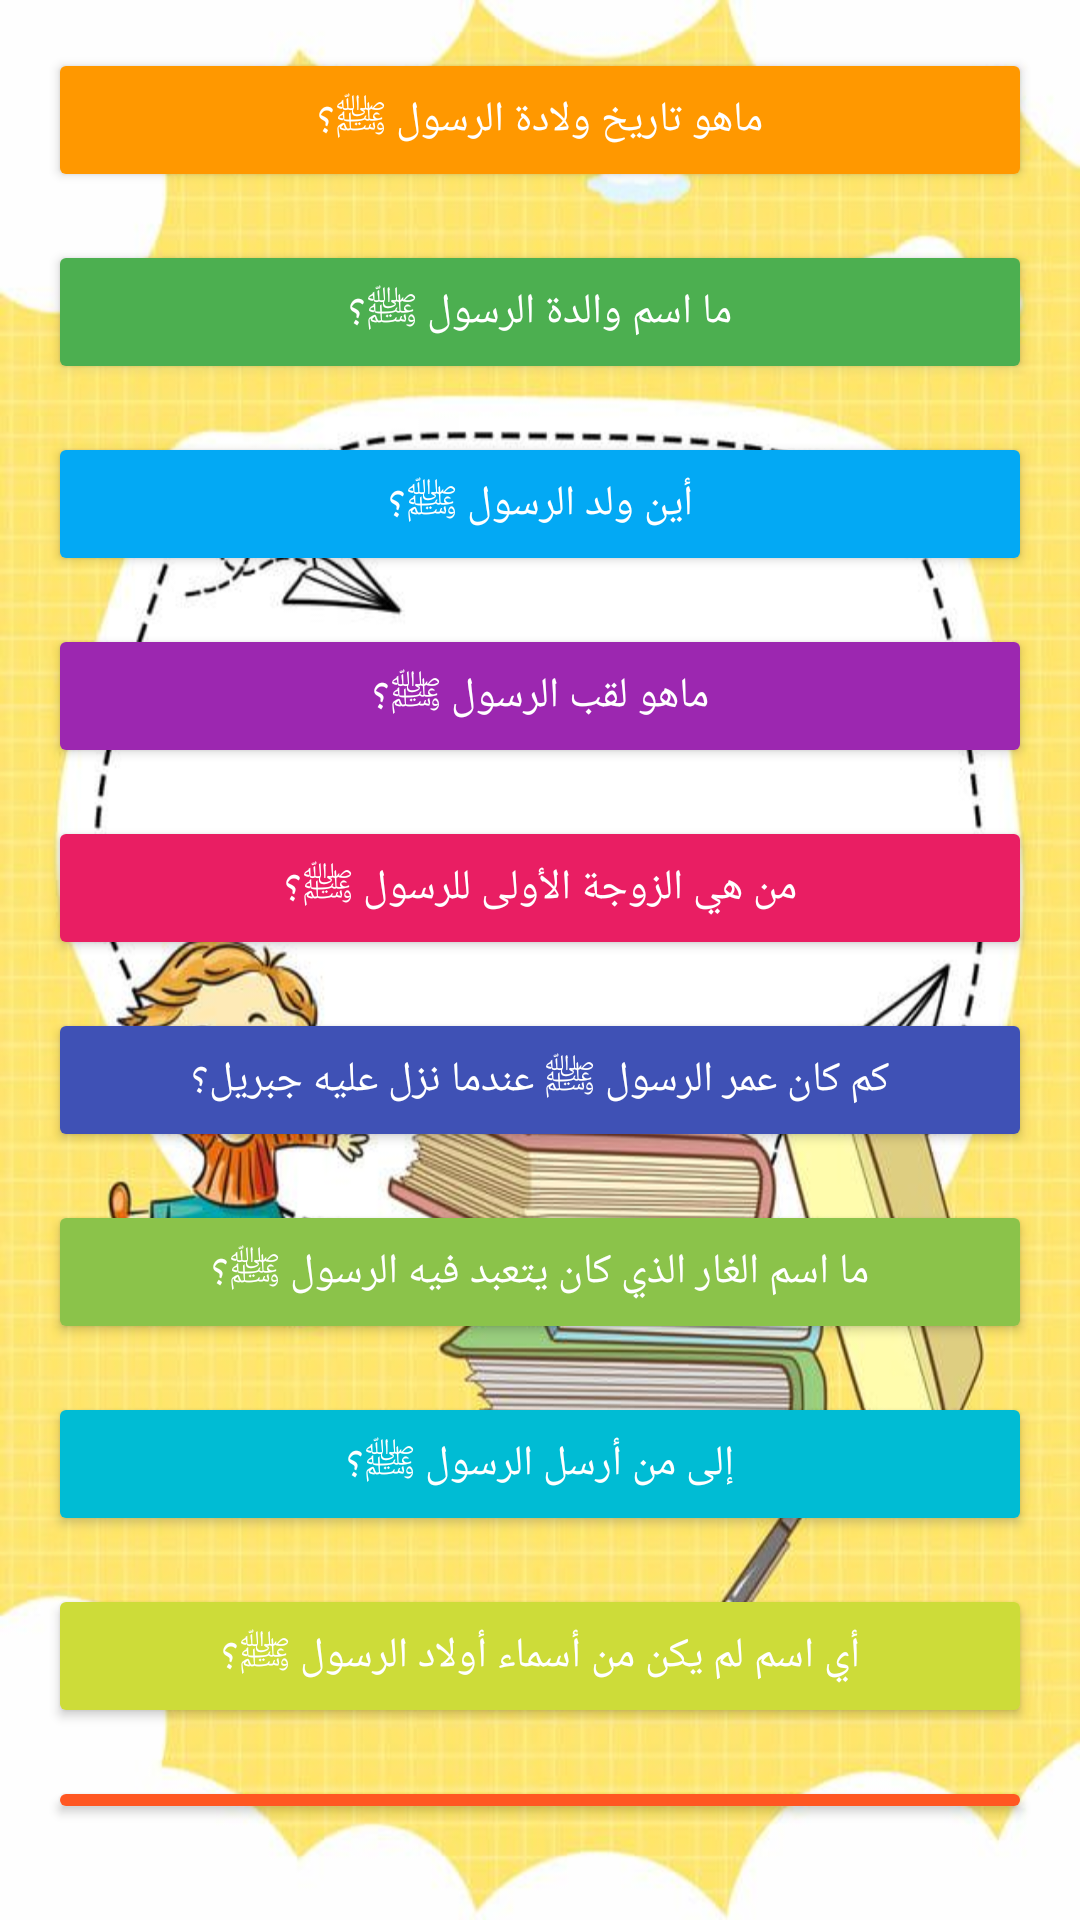

Reconstruct the res/layout file that produces this screen, plus the resources it refers to.
<!-- AndroidManifest.xml: application theme Theme.Learning3 -->
<!-- res/layout/activity_quiz.xml -->
<?xml version="1.0" encoding="utf-8"?>
<LinearLayout xmlns:android="http://schemas.android.com/apk/res/android"
    android:id="@+id/main"
    android:layout_width="match_parent"
    android:layout_height="match_parent"
    android:orientation="vertical"
    android:padding="16dp"
    android:gravity="center_horizontal"
    android:background="@drawable/yahya1">

    <Button
        android:id="@+id/button1"
        android:layout_width="match_parent"
        android:layout_height="wrap_content"
        android:layout_marginBottom="16dp"
        android:text="ماهو تاريخ ولادة الرسول ﷺ؟"
        android:backgroundTint="#FF9800"
        android:textColor="#FFFFFF" />

    <Button
        android:id="@+id/button2"
        android:layout_width="match_parent"
        android:layout_height="wrap_content"
        android:layout_marginBottom="16dp"
        android:text="ما اسم والدة الرسول ﷺ؟"
        android:backgroundTint="#4CAF50"
        android:textColor="#FFFFFF" />

    <Button
        android:id="@+id/button3"
        android:layout_width="match_parent"
        android:layout_height="wrap_content"
        android:layout_marginBottom="16dp"
        android:text="أين ولد الرسول ﷺ؟"
        android:backgroundTint="#03A9F4"
        android:textColor="#FFFFFF" />

    <Button
        android:id="@+id/button4"
        android:layout_width="match_parent"
        android:layout_height="wrap_content"
        android:layout_marginBottom="16dp"
        android:text="ماهو لقب الرسول ﷺ؟"
        android:backgroundTint="#9C27B0"
        android:textColor="#FFFFFF" />

    <Button
        android:id="@+id/button5"
        android:layout_width="match_parent"
        android:layout_height="wrap_content"
        android:layout_marginBottom="16dp"
        android:text="من هي الزوجة الأولى للرسول ﷺ؟"
        android:backgroundTint="#E91E63"
        android:textColor="#FFFFFF" />

    <Button
        android:id="@+id/button6"
        android:layout_width="match_parent"
        android:layout_height="wrap_content"
        android:layout_marginBottom="16dp"
        android:text="كم كان عمر الرسول ﷺ عندما نزل عليه جبريل؟"
        android:backgroundTint="#3F51B5"
        android:textColor="#FFFFFF" />

    <Button
        android:id="@+id/button7"
        android:layout_width="match_parent"
        android:layout_height="wrap_content"
        android:layout_marginBottom="16dp"
        android:text="ما اسم الغار الذي كان يتعبد فيه الرسول ﷺ؟"
        android:backgroundTint="#8BC34A"
        android:textColor="#FFFFFF" />

    <Button
        android:id="@+id/button8"
        android:layout_width="match_parent"
        android:layout_height="wrap_content"
        android:layout_marginBottom="16dp"
        android:text="إلى من أرسل الرسول ﷺ؟"
        android:backgroundTint="#00BCD4"
        android:textColor="#FFFFFF" />

    <Button
        android:id="@+id/button9"
        android:layout_width="match_parent"
        android:layout_height="wrap_content"
        android:layout_marginBottom="16dp"
        android:text="أي اسم لم يكن من أسماء أولاد الرسول ﷺ؟"
        android:backgroundTint="#CDDC39"
        android:textColor="#FFFFFF" />

    <Button
        android:id="@+id/button10"
        android:layout_width="match_parent"
        android:layout_height="wrap_content"
        android:layout_marginBottom="16dp"
        android:text="كم حجة حج الرسول ﷺ؟"
        android:backgroundTint="#FF5722"
        android:textColor="#FFFFFF" />

</LinearLayout>
<!-- resources referenced by this layout -->
<resources>
  <!-- drawable yahya1: jpg bitmap (drawable, 61031 bytes) -->
  <style name="Theme.Learning3" parent="Base.Theme.Learning3" />
  <style name="Base.Theme.Learning3" parent="Theme.Material3.DayNight.NoActionBar">
          
          
      </style>
</resources>
